Run: headless pygame with SDL's dummy video driver; simulated clock (each Clock.tick advances the game by its frame time, no real sleeping); random seed 0; keys injected as events and as key.get_pressed() state; mouse plan: one left click at the window centre at the start of phase 2, then a move to the lower-right quarter at the start of phase 3.
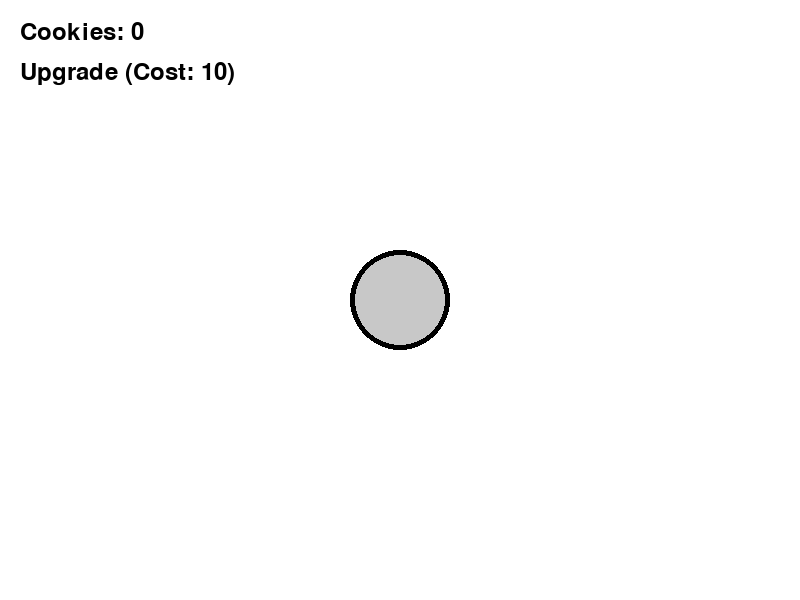
Frame 1 of 4 · flips 1–60 · no input
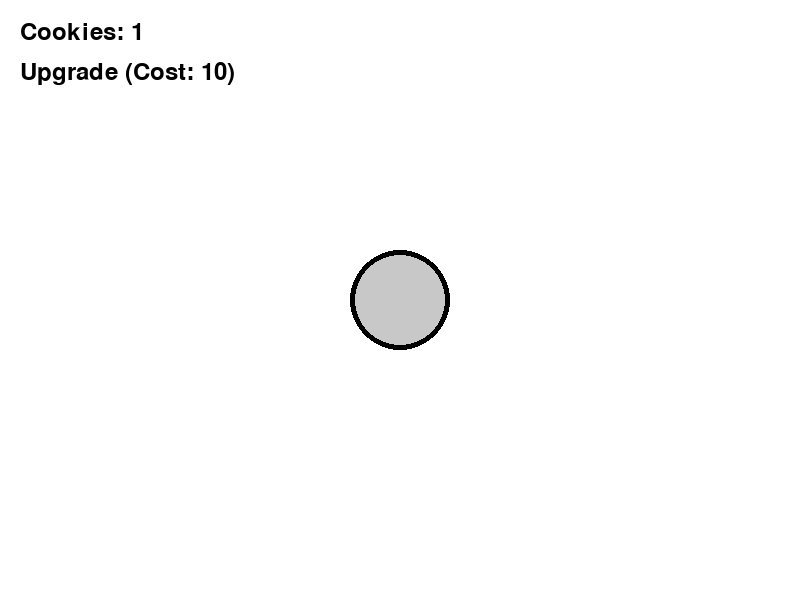
Frame 2 of 4 · flips 61–180 · clicked the window centre · tapped SPACE, RETURN · held RIGHT (→), D
Frame 3 of 4 · flips 181–300 · moved the mouse to the lower-right quarter · held DOWN (↓), S · screen unchanged from frame 2, image omitted
Frame 4 of 4 · flips 301–420 · held LEFT (←), A, UP (↑), W · screen unchanged from frame 3, image omitted

The pygame program that drew these frames:

import pygame
import random

# Initialize Pygame
pygame.init()

# Game window dimensions
WIDTH = 800
HEIGHT = 600

# Colors
WHITE = (255, 255, 255)
GRAY = (200, 200, 200)
BLACK = (0, 0, 0)

# Create the game window
screen = pygame.display.set_mode((WIDTH, HEIGHT))
pygame.display.set_caption("Cookie Clicker")

# Font
font = pygame.font.Font(None, 36)

# Cookie properties
cookie_size = 100
cookie_x = WIDTH // 2 - cookie_size // 2
cookie_y = HEIGHT // 2 - cookie_size // 2

# Upgrade properties
upgrade_cost = 10
click_multiplier = 1
upgrade_level = 1

# Game loop
cookies = 0
running = True
clock = pygame.time.Clock()

while running:
    for event in pygame.event.get():
        if event.type == pygame.QUIT:
            running = False
        if event.type == pygame.MOUSEBUTTONDOWN and event.button == 1:
            # Check if the cookie was clicked
            if cookie_x < event.pos[0] < cookie_x + cookie_size and \
                    cookie_y < event.pos[1] < cookie_y + cookie_size:
                cookies += click_multiplier

    # Clear the screen
    screen.fill(WHITE)

    # Draw the cookie
    pygame.draw.circle(screen, GRAY, (cookie_x + cookie_size // 2, cookie_y + cookie_size // 2), cookie_size // 2)
    pygame.draw.circle(screen, BLACK, (cookie_x + cookie_size // 2, cookie_y + cookie_size // 2), cookie_size // 2, 5)

    # Draw the UI
    cookie_count_text = font.render("Cookies: " + str(cookies), True, BLACK)
    screen.blit(cookie_count_text, (20, 20))

    upgrade_text = font.render(f"Upgrade (Cost: {upgrade_cost})", True, BLACK)
    screen.blit(upgrade_text, (20, 60))

    # Check if player can afford upgrade
    if cookies >= upgrade_cost:
        pygame.draw.rect(screen, BLACK, (20, 100, 200, 40))
        upgrade_button = font.render("Upgrade", True, WHITE)
        screen.blit(upgrade_button, (25, 105))

    # Update the display
    pygame.display.flip()

    # Check for upgrade click
    if pygame.mouse.get_pressed()[0]:
        if cookies >= upgrade_cost and 20 <= pygame.mouse.get_pos()[0] <= 220 and \
                100 <= pygame.mouse.get_pos()[1] <= 140:
            cookies -= upgrade_cost
            click_multiplier += 1
            upgrade_level += 1
            upgrade_cost = 10 * upgrade_level

    # Cap the frame rate
    clock.tick(60)

# Clean up
pygame.quit()
